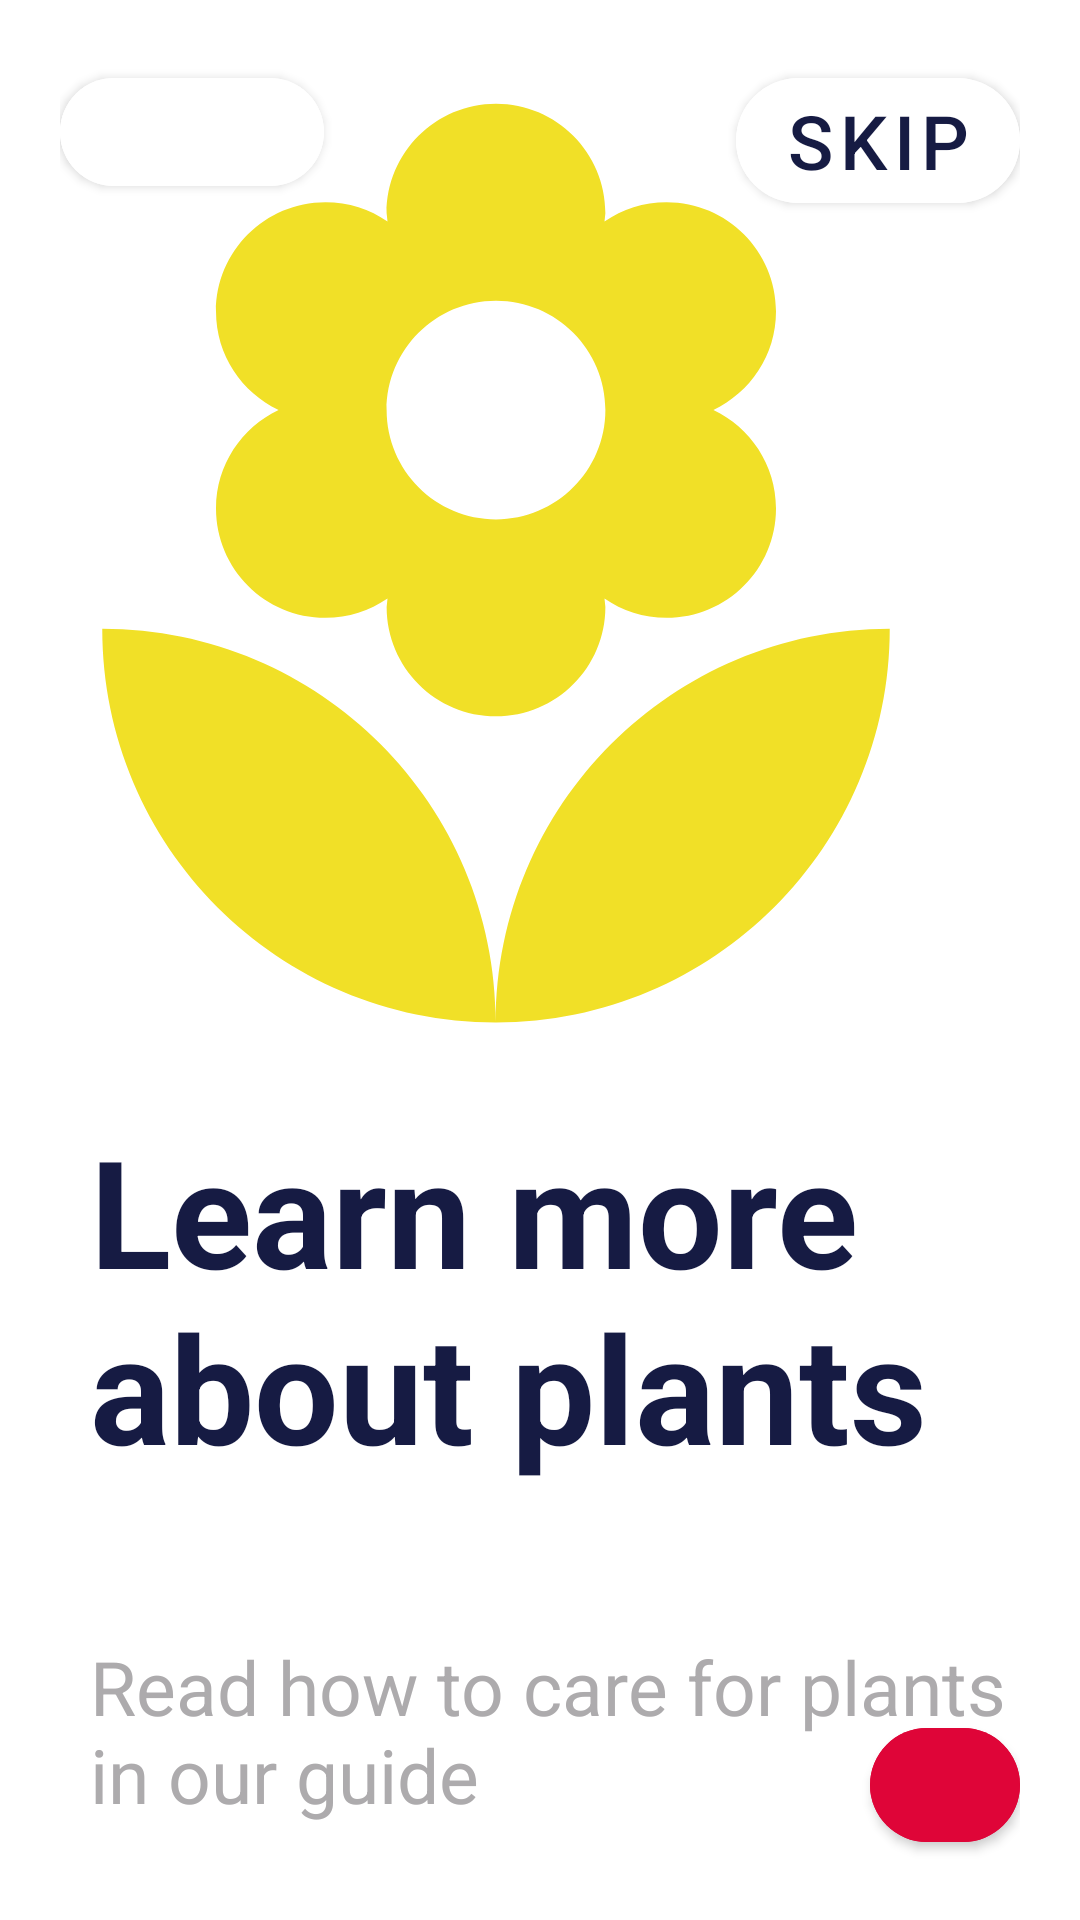

Here is an Android app screen rendered from its layout file. Give the layout XML and the strings, colors and styles it references.
<!-- AndroidManifest.xml: application theme Theme.Day1 -->
<!-- res/layout/activity_white.xml -->
<?xml version="1.0" encoding="utf-8"?>
<androidx.constraintlayout.widget.ConstraintLayout xmlns:android="http://schemas.android.com/apk/res/android"
    xmlns:app="http://schemas.android.com/apk/res-auto"
    xmlns:tools="http://schemas.android.com/tools"
    android:layout_width="match_parent"
    android:layout_height="match_parent"
    android:background="@color/white"
    android:padding="20dp"
    tools:context=".WhiteActivity">

    <TextView
        android:id="@+id/quotes"
        android:layout_width="match_parent"
        android:layout_height="wrap_content"
        android:layout_marginLeft="@dimen/marginleft"
        android:paddingBottom="@dimen/image_height"
        android:text="@string/white_screen"
        android:textColor="@color/blue"
        android:textSize="@dimen/image_height"
        android:textStyle="bold"
        app:layout_constraintEnd_toEndOf="parent"
        app:layout_constraintStart_toStartOf="parent"
        app:layout_constraintTop_toBottomOf="@id/imageflower" />



    <TextView
        android:id="@+id/quotes1"
        android:layout_width="match_parent"
        android:layout_height="wrap_content"
        android:layout_marginLeft="10dp"
        android:paddingBottom="@dimen/image_height"
        android:text="@string/quotes"
        android:textColor="@color/cream"
        android:textSize="@dimen/padding25"
        app:layout_constraintEnd_toEndOf="parent"
        app:layout_constraintStart_toStartOf="parent"
        app:layout_constraintTop_toBottomOf="@id/quotes" />

    <ImageView
        android:clickable="true"
        android:focusable="true"
        android:id="@+id/imageflower"
        android:layout_width="350dp"
        android:layout_height="350dp"
        android:src="@drawable/ic_baseline_local_florist_24"
        app:layout_constraintEnd_toEndOf="parent"
        app:layout_constraintRight_toRightOf="parent"
        app:layout_constraintTop_toTopOf="parent" />

    <com.google.android.material.button.MaterialButton
        android:layout_width="wrap_content"
        android:layout_height="wrap_content"
        android:text="@string/skip"
        android:textColor="@color/blue"
        android:textSize="@dimen/padding25"
        app:cornerRadius="100dp"
        app:layout_constraintTop_toTopOf="parent"
        android:backgroundTint="@color/white"
        app:layout_constraintRight_toRightOf="parent" />

    <com.google.android.material.button.MaterialButton
        android:layout_width="50dp"
        android:layout_height="50dp"
        android:backgroundTint="@color/orange"
        app:cornerRadius="1000dp"
        app:icon="@drawable/ic_baseline_arrow_forward_ios_24"
        app:layout_constraintBottom_toBottomOf="parent"
        app:layout_constraintEnd_toEndOf="parent" />

    <com.google.android.material.button.MaterialButton
        android:id="@+id/back_arrow"
        android:layout_width="wrap_content"
        android:layout_height="wrap_content"
        app:icon="@drawable/ic_baseline_arrow_back_ios_24"
        app:layout_constraintStart_toStartOf="parent"
        app:layout_constraintTop_toTopOf="parent"
        android:backgroundTint="@color/white"
        app:cornerRadius="100dp"/>
</androidx.constraintlayout.widget.ConstraintLayout>
<!-- resources referenced by this layout -->
<resources>
  <color name="blue">#161B43</color>
  <color name="cream">#ADABAD</color>
  <color name="orange">#DF0538</color>
  <color name="white">#FFFFFFFF</color>
  <dimen name="image_height">50dp</dimen>
  <dimen name="marginleft">10dp</dimen>
  <dimen name="padding25">25dp</dimen>
  <!-- drawable ic_baseline_arrow_back_ios_24 (drawable) -->
  <vector android:autoMirrored="true" android:height="24dp"
      android:tint="#4E5FBA" android:viewportHeight="24"
      android:viewportWidth="24" android:width="24dp" xmlns:android="http://schemas.android.com/apk/res/android">
      <path android:fillColor="@android:color/white" android:pathData="M11.67,3.87L9.9,2.1 0,12l9.9,9.9 1.77,-1.77L3.54,12z"/>
  </vector>
  <!-- drawable ic_baseline_local_florist_24 (drawable) -->
  <vector android:height="24dp" android:tint="#F1E027"
      android:viewportHeight="24" android:viewportWidth="24"
      android:width="24dp" xmlns:android="http://schemas.android.com/apk/res/android">
      <path android:fillColor="@android:color/white" android:pathData="M12,22c4.97,0 9,-4.03 9,-9 -4.97,0 -9,4.03 -9,9zM5.6,10.25c0,1.38 1.12,2.5 2.5,2.5 0.53,0 1.01,-0.16 1.42,-0.44l-0.02,0.19c0,1.38 1.12,2.5 2.5,2.5s2.5,-1.12 2.5,-2.5l-0.02,-0.19c0.4,0.28 0.89,0.44 1.42,0.44 1.38,0 2.5,-1.12 2.5,-2.5 0,-1 -0.59,-1.85 -1.43,-2.25 0.84,-0.4 1.43,-1.25 1.43,-2.25 0,-1.38 -1.12,-2.5 -2.5,-2.5 -0.53,0 -1.01,0.16 -1.42,0.44l0.02,-0.19C14.5,2.12 13.38,1 12,1S9.5,2.12 9.5,3.5l0.02,0.19c-0.4,-0.28 -0.89,-0.44 -1.42,-0.44 -1.38,0 -2.5,1.12 -2.5,2.5 0,1 0.59,1.85 1.43,2.25 -0.84,0.4 -1.43,1.25 -1.43,2.25zM12,5.5c1.38,0 2.5,1.12 2.5,2.5s-1.12,2.5 -2.5,2.5S9.5,9.38 9.5,8s1.12,-2.5 2.5,-2.5zM3,13c0,4.97 4.03,9 9,9 0,-4.97 -4.03,-9 -9,-9z"/>
  </vector>
  <string name="quotes">Read how to care for plants in our guide</string>
  <string name="skip">Skip</string>
  <string name="white_screen">Learn more about plants</string>
  <style name="Theme.Day1" parent="Theme.MaterialComponents.Light.DarkActionBar">
          
          <item name="colorPrimary">@color/purple_500</item>
          <item name="colorPrimaryVariant">@color/purple_700</item>
          <item name="colorOnPrimary">@color/white</item>
          
          <item name="colorSecondary">@color/teal_200</item>
          <item name="colorSecondaryVariant">@color/teal_700</item>
          <item name="colorOnSecondary">@color/white</item>
          
          <item name="android:statusBarColor">?attr/colorPrimaryVariant</item>
          
      </style>
  <color name="purple_500">#FF6200EE</color>
  <color name="purple_700">#FF3700B3</color>
  <color name="teal_200">#FF03DAC5</color>
  <color name="teal_700">#FF018786</color>
</resources>
